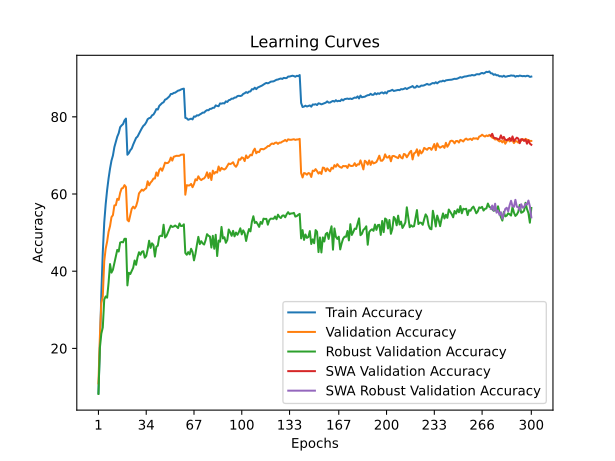

The file beside this chart, header and first rows:
time; train_accuracy; train_loss; valid_accuracy; valid_loss; valid_accuracy_robust; valid_accuracy_swa; valid_accuracy_robust_swa
48,9001; 8,4180; 4,1827; 10,9300; 4,0126; 8,1862; 10,9300; 8,1862
96,4023; 20,5220; 3,5872; 23,1300; 3,7786; 20,1448; 23,1300; 20,1448
144,2976; 34,3360; 3,0661; 31,7800; 3,4688; 23,8414; 31,7800; 23,8414
192,0663; 44,9020; 2,6875; 33,4500; 3,4674; 25,4207; 33,4500; 25,4207
239,4089; 52,5920; 2,4440; 42,5500; 3,0217; 32,6621; 42,5500; 32,6621
288,2463; 57,3700; 2,2751; 45,8300; 2,9862; 33,4621; 45,8300; 33,4621
336,5228; 61,0560; 2,1518; 47,6700; 2,7648; 33,1379; 47,6700; 33,1379
384,5939; 64,0560; 2,0486; 50,2200; 2,7745; 37,0345; 50,2200; 37,0345
434,0119; 66,5800; 1,9703; 51,6800; 2,6934; 41,8483; 51,6800; 41,8483
482,5629; 68,6500; 1,8948; 54,0100; 2,5155; 39,6276; 54,0100; 39,6276
529,1766; 69,9720; 1,8521; 54,5200; 2,4987; 40,3793; 54,5200; 40,3793
577,6923; 72,1480; 1,7821; 57,0400; 2,4608; 42,1103; 57,0400; 42,1103
625,8783; 73,5180; 1,7434; 57,1100; 2,3703; 43,7724; 57,1100; 43,7724
672,1422; 74,8620; 1,6938; 58,7600; 2,3955; 45,5241; 58,7600; 45,5241
719,9225; 75,7620; 1,6621; 58,4800; 2,3858; 45,0966; 58,4800; 45,0966
768,9135; 77,3260; 1,6203; 60,3100; 2,3472; 47,4207; 60,3100; 47,4207
814,8872; 77,7780; 1,6005; 61,4300; 2,2477; 47,5724; 61,4300; 47,5724
863,0348; 78,1100; 1,5874; 61,5700; 2,2552; 47,4828; 61,5700; 47,4828
911,4978; 79,0740; 1,5574; 62,3000; 2,2006; 48,4000; 62,3000; 48,4000
960,0750; 79,5460; 1,5506; 61,8200; 2,2285; 48,4069; 61,8200; 48,4069
1009,0919; 70,1720; 1,8432; 53,2800; 2,6981; 36,3241; 53,2800; 36,3241
1058,2022; 70,6020; 1,8292; 52,9200; 2,6146; 39,6000; 52,9200; 39,6000
1105,0231; 71,3380; 1,8040; 54,5500; 2,5066; 39,2690; 54,5500; 39,2690
1154,1187; 71,7880; 1,7807; 56,1800; 2,5817; 40,0483; 56,1800; 40,0483
1202,3931; 72,8120; 1,7483; 56,7300; 2,5278; 40,8966; 56,7300; 40,8966
1249,4227; 73,6560; 1,7164; 56,2600; 2,4191; 42,7724; 56,2600; 42,7724
1297,6635; 74,5380; 1,6928; 56,8600; 2,4468; 41,6552; 56,8600; 41,6552
1346,0173; 74,8840; 1,6771; 58,1400; 2,4023; 43,5862; 58,1400; 43,5862
1394,2817; 75,6560; 1,6482; 60,1600; 2,3423; 44,9172; 60,1600; 44,9172
1442,2987; 76,3500; 1,6295; 60,6800; 2,2836; 44,2483; 60,6800; 44,2483
1491,9685; 77,0520; 1,6051; 61,1400; 2,3019; 45,0483; 61,1400; 45,0483
1539,3677; 77,6600; 1,5848; 60,8600; 2,3002; 45,1793; 60,8600; 45,1793
1587,6044; 77,9880; 1,5703; 61,2500; 2,2754; 43,4966; 61,2500; 43,4966
1635,6451; 78,5680; 1,5512; 61,5100; 2,2555; 43,9379; 61,5100; 43,9379
1683,3292; 79,3940; 1,5257; 63,2900; 2,2006; 45,6552; 63,2900; 45,6552
1731,4857; 79,6540; 1,5135; 62,2700; 2,1868; 47,8966; 62,2700; 47,8966
1779,6963; 79,7760; 1,5085; 62,9600; 2,1888; 46,0345; 62,9600; 46,0345
1827,4417; 80,3760; 1,4914; 63,3700; 2,1893; 47,2345; 63,3700; 47,2345
1874,5145; 80,5900; 1,4783; 64,0100; 2,1661; 46,7724; 64,0100; 46,7724
1922,7554; 81,2060; 1,4570; 64,0200; 2,1672; 43,7862; 64,0200; 43,7862
1971,4472; 82,0120; 1,4337; 65,5900; 2,0883; 46,3379; 65,5900; 46,3379
2018,7566; 81,8820; 1,4363; 64,7100; 2,1193; 46,6207; 64,7100; 46,6207
2067,6133; 82,8360; 1,4046; 66,1900; 2,0820; 48,9655; 66,1900; 48,9655
2115,7970; 83,2180; 1,3933; 66,6600; 2,0348; 49,2069; 66,6600; 49,2069
2163,1868; 83,5780; 1,3780; 66,0200; 2,0642; 49,0966; 66,0200; 49,0966
2211,3536; 83,7840; 1,3743; 66,9800; 2,0254; 52,0414; 66,9800; 52,0414
2260,9131; 84,4520; 1,3461; 68,1300; 1,9765; 48,7172; 68,1300; 48,7172
2308,4858; 84,6120; 1,3429; 68,0000; 1,9668; 49,1310; 68,0000; 49,1310
2356,5065; 84,9500; 1,3282; 68,0500; 1,9723; 50,0000; 68,0500; 50,0000
2405,9468; 85,3020; 1,3204; 68,4700; 1,9675; 50,8552; 68,4700; 50,8552
2452,6627; 85,9220; 1,2988; 69,4500; 1,9291; 51,8138; 69,4500; 51,8138
2500,2278; 85,9300; 1,2980; 68,6600; 1,9411; 51,4621; 68,6600; 51,4621
2549,7489; 86,1960; 1,2912; 69,6600; 1,9286; 51,5793; 69,6600; 51,5793
2595,5222; 86,2620; 1,2865; 69,7900; 1,9192; 51,8414; 69,7900; 51,8414
2642,7240; 86,5400; 1,2770; 69,9100; 1,9222; 51,5586; 69,9100; 51,5586
2690,9574; 86,7880; 1,2708; 69,8800; 1,9189; 51,1793; 69,8800; 51,1793
2738,0382; 86,8740; 1,2691; 69,9200; 1,9105; 52,3724; 69,9200; 52,3724
2785,6464; 87,0840; 1,2628; 70,1700; 1,9095; 51,7034; 70,1700; 51,7034
2833,5604; 87,2220; 1,2592; 70,2200; 1,9003; 51,7379; 70,2200; 51,7379
2880,7147; 87,3040; 1,2547; 70,2400; 1,8951; 52,1517; 70,2400; 52,1517
... 240 more rows
